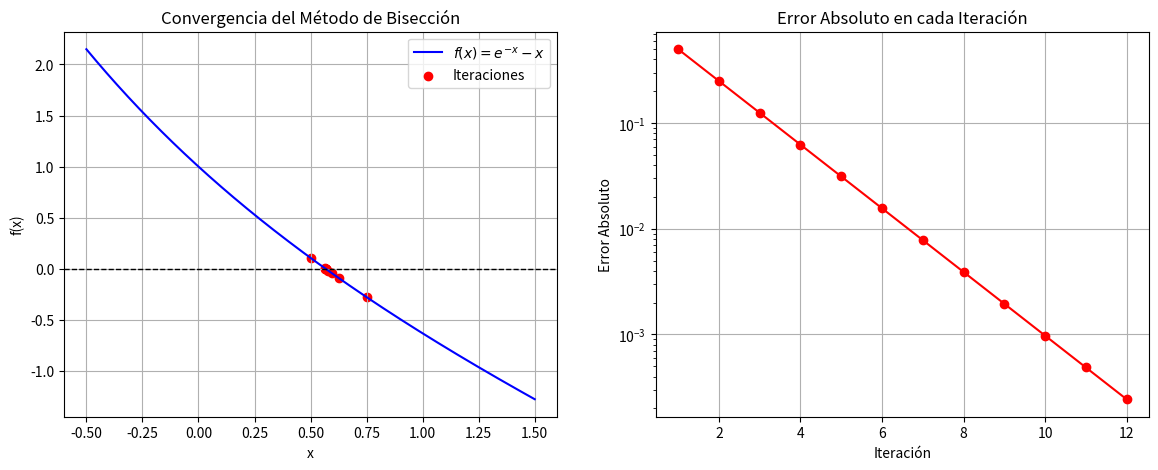

This chart was generated by the following Python code:
import numpy as np
import matplotlib.pyplot as plt

# Definir la función f(x) = e^(-x) - x
def f(x):
    return np.exp(-x) - x

# Algoritmo del método de bisección (sin cambios)
def biseccion(a, b, tol=1e-5, max_iter=100):
    if f(a) * f(b) >= 0:
        print("El método de bisección no es aplicable en el intervalo dado.")
        return None
    
    iteraciones = []
    errores = []
    c_old = a

    print("\nIteraciones del Método de Bisección:")
    print("Iter |       a       |       b       |       c       |      f(c)      |     Error     ")
    print("-" * 85)

    for i in range(max_iter):
        c = (a + b) / 2
        iteraciones.append(c)
        
        error = abs(c - c_old)
        errores.append(error)

        print(f"{i+1:4d} | {a:.8f} | {b:.8f} | {c:.8f} | {f(c):.8f} | {error:.8e}")

        if abs(f(c)) < tol or error < tol:
            break

        if f(a) * f(c) < 0:
            b = c
        else:
            a = c
        
        c_old = c

    return iteraciones, errores

# Parámetros iniciales para el nuevo problema
a, b = 0, 1

# Ejecutar el método de bisección
iteraciones, errores = biseccion(a, b)

# Crear la figura (sin cambios)
fig, ax = plt.subplots(1, 2, figsize=(14, 5))

# Gráfica de la función y la convergencia de iteraciones (adaptada a la nueva función)
x = np.linspace(a - 0.5, b + 0.5, 400)  # Ajustar el rango de x para mejor visualización
y = f(x)

ax[0].plot(x, y, label=r'$f(x) = e^{-x} - x$', color='b')  # Etiqueta actualizada
ax[0].axhline(0, color='k', linestyle='--', linewidth=1)
ax[0].scatter(iteraciones, [f(c) for c in iteraciones], color='red', label='Iteraciones')
ax[0].set_xlabel('x')
ax[0].set_ylabel('f(x)')
ax[0].set_title("Convergencia del Método de Bisección")
ax[0].legend()
ax[0].grid()

# Gráfica de convergencia del error (sin cambios)
ax[1].plot(range(1, len(errores)+1), errores, marker='o', linestyle='-', color='r')
ax[1].set_yscale("log")
ax[1].set_xlabel("Iteración")
ax[1].set_ylabel("Error Absoluto")
ax[1].set_title("Error Absoluto en cada Iteración")
ax[1].grid()

# Guardar la figura (sin cambios)
plt.savefig("biseccion_convergencia.png", dpi=300)
plt.show()